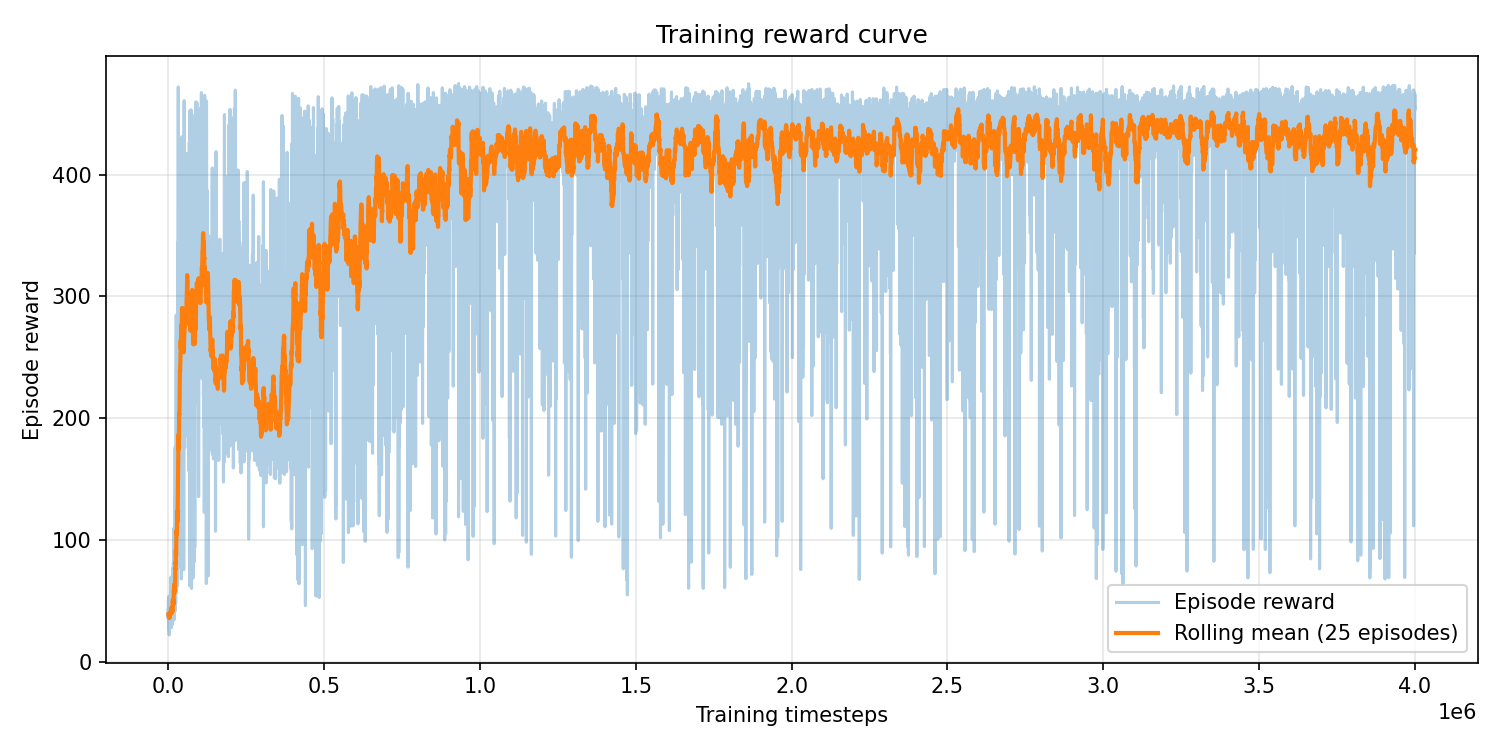

Data behind this chart, as committed beside it:
episode, timestep, reward, episode_length
0, 49, 39.2, 49
1, 94, 36.85, 45
2, 139, 35.9, 45
3, 184, 38.74, 45
4, 229, 37.46, 45
5, 283, 44.39, 54
6, 333, 35.92, 50
7, 386, 46.94, 53
8, 439, 40.6, 53
9, 499, 50.45, 60
10, 542, 34.34, 43
11, 592, 40.63, 50
12, 632, 33.3, 40
13, 677, 38.77, 45
14, 722, 36.01, 45
15, 765, 36.64, 43
16, 810, 39.84, 45
17, 845, 29.55, 35
18, 898, 49.05, 53
19, 947, 43.52, 49
20, 992, 39.2, 45
21, 1037, 39.34, 45
22, 1076, 31.4, 39
23, 1124, 39.64, 48
24, 1170, 38.15, 46
25, 1217, 33.92, 47
26, 1267, 43.81, 50
27, 1316, 44.95, 49
28, 1355, 31.65, 39
29, 1405, 43.2, 50
30, 1457, 43.92, 52
31, 1496, 32.68, 39
32, 1536, 34.01, 40
33, 1572, 28.37, 36
34, 1618, 39.62, 46
35, 1666, 39.15, 48
36, 1710, 34.37, 44
37, 1752, 34.93, 42
38, 1799, 41.16, 47
39, 1843, 33.16, 44
40, 1884, 33.01, 41
41, 1925, 35.1, 41
42, 1985, 48.01, 60
43, 2027, 35.58, 42
44, 2072, 38.55, 45
45, 2114, 30.95, 42
46, 2156, 34.97, 42
47, 2199, 35.42, 43
48, 2244, 38.46, 45
49, 2283, 32.67, 39
50, 2326, 37.04, 43
51, 2389, 53.94, 63
52, 2433, 39.25, 44
53, 2488, 44.14, 55
54, 2533, 38.85, 45
55, 2576, 37.8, 43
56, 2617, 34.71, 41
57, 2658, 32.39, 41
58, 2705, 41.92, 47
59, 2750, 35.96, 45
... 9,306 more rows
